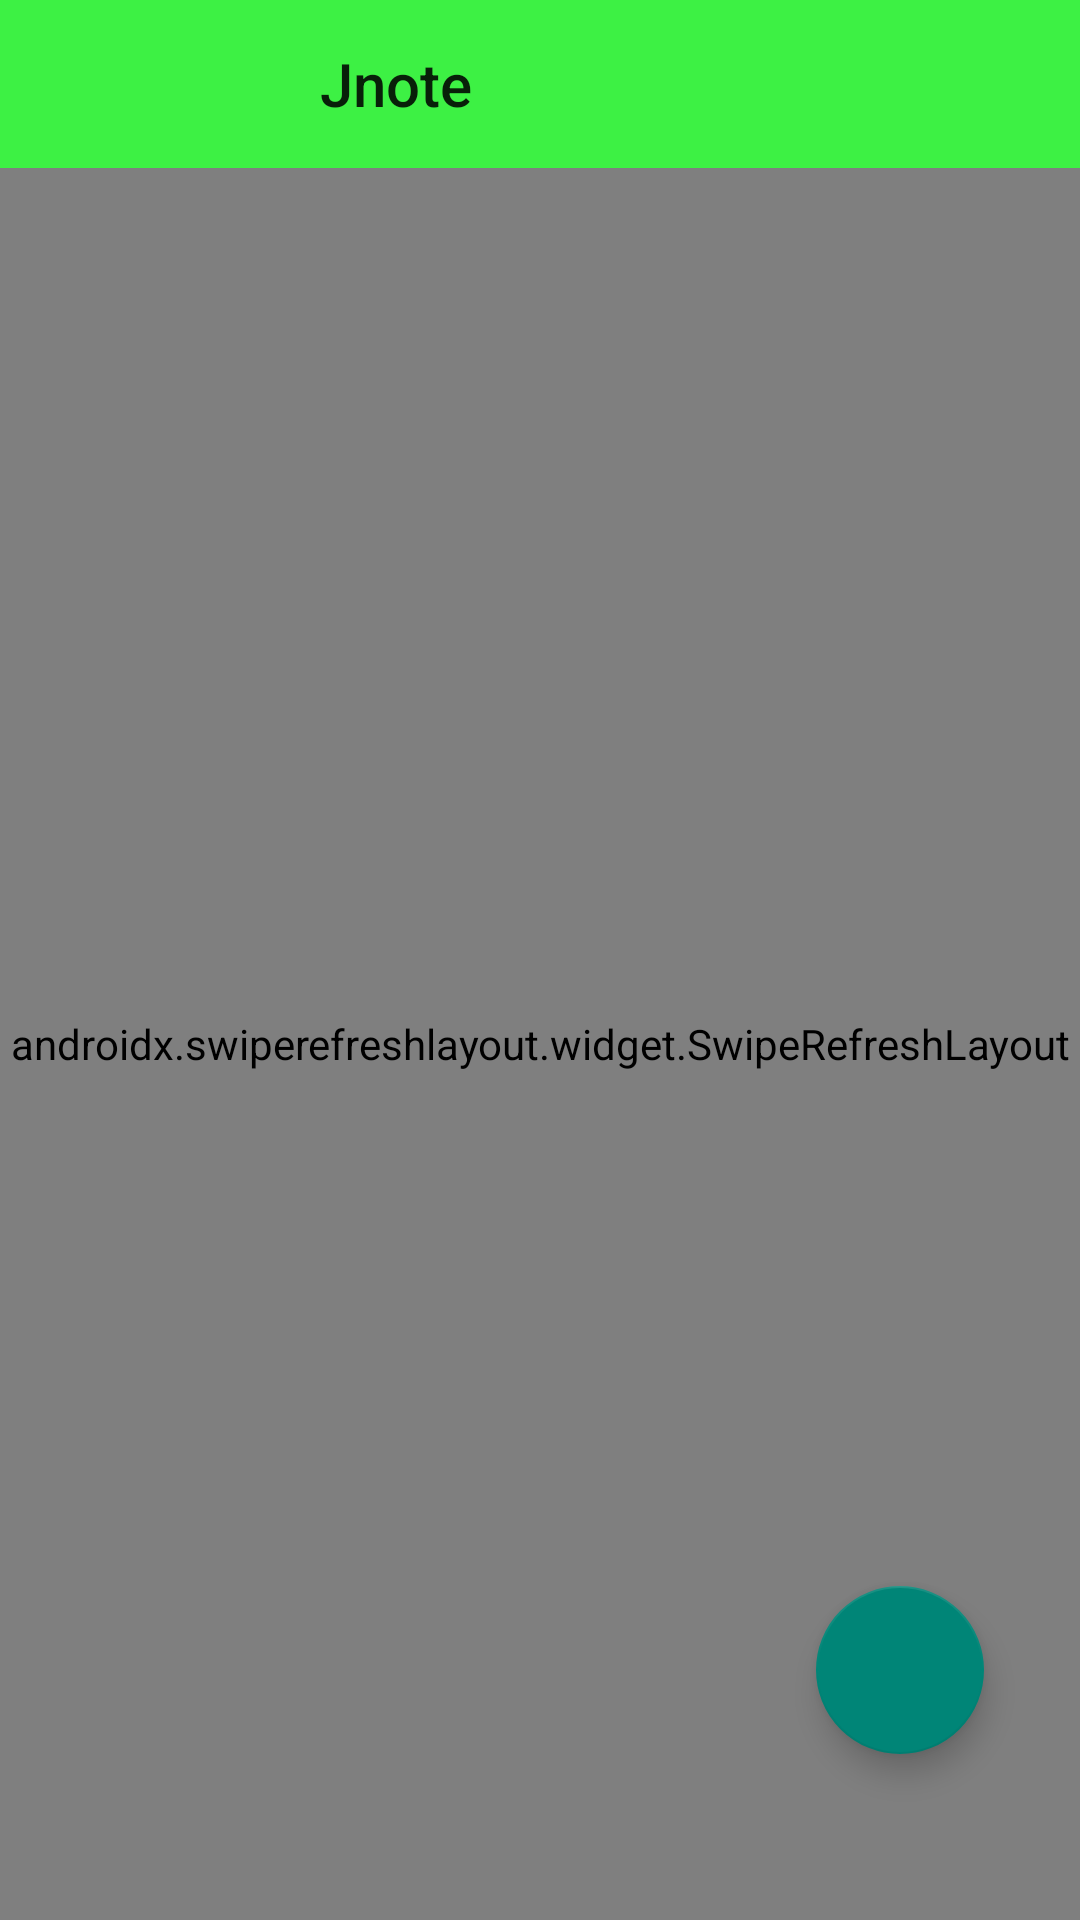

Reconstruct the res/layout file that produces this screen, plus the resources it refers to.
<!-- AndroidManifest.xml: application theme Theme.Sparks -->
<!-- res/layout/activity_main.xml -->
<?xml version="1.0" encoding="utf-8"?>
<androidx.drawerlayout.widget.DrawerLayout xmlns:android="http://schemas.android.com/apk/res/android"
    xmlns:app="http://schemas.android.com/apk/res-auto"
    xmlns:tools="http://schemas.android.com/tools"
    android:layout_width="match_parent"
    android:layout_height="match_parent"
    tools:context=".MainActivity"
    android:id="@+id/dr"
    >


   <RelativeLayout
       android:layout_width="match_parent"
       android:layout_height="match_parent">

           <androidx.appcompat.widget.Toolbar
               android:id="@+id/toolbar"
               android:layout_width="match_parent"
               android:layout_height="?attr/actionBarSize"
               android:layout_alignParentStart="true"
               android:layout_alignParentTop="true"
               android:layout_marginStart="0dp"
               android:layout_marginTop="0dp"
               app:title="@string/app_name"
               app:titleMarginStart="320px"
               android:background="@color/green"
               />


       <androidx.swiperefreshlayout.widget.SwipeRefreshLayout
           android:id="@+id/sfl"
           android:layout_width="match_parent"
           android:layout_height="match_parent"
           android:layout_below="@+id/toolbar"
           android:layout_alignParentStart="true"
           android:layout_marginStart="0dp"
           android:layout_marginTop="0dp">

           <androidx.recyclerview.widget.RecyclerView
               android:id="@+id/recyclerview"
               android:layout_width="match_parent"
               android:layout_height="match_parent"
               android:layout_alignParentStart="true"
               android:layout_alignParentTop="true"
               android:layout_alignParentEnd="true"
               android:layout_alignParentBottom="true"
               android:background="@color/light_Grey" />
       </androidx.swiperefreshlayout.widget.SwipeRefreshLayout>

       <com.google.android.material.floatingactionbutton.FloatingActionButton
           android:id="@+id/fab"
           android:layout_width="wrap_content"
           android:layout_height="wrap_content"
           android:layout_alignParentEnd="true"
           android:layout_alignParentBottom="true"
           android:layout_marginEnd="96px"
           android:layout_marginBottom="166px"
           android:clickable="true"
           android:src="@drawable/baseline_edit_24" />
   </RelativeLayout>
        <include
            android:layout_height="match_parent"
            android:layout_width="920px"
            android:layout_gravity="start"
            layout="@layout/ch"/>
</androidx.drawerlayout.widget.DrawerLayout>
<!-- res/layout/ch.xml (included above) -->
<?xml version="1.0" encoding="utf-8"?>
<LinearLayout xmlns:android="http://schemas.android.com/apk/res/android"
    android:layout_width="match_parent"
    android:layout_height="match_parent"
    android:orientation="vertical"
    android:background="#ffffff"
    >
    <LinearLayout
        android:layout_width="match_parent"
        android:layout_height="?attr/actionBarSize"
        android:orientation="horizontal"
        android:background="@color/green"
        >

        <EditText
            android:layout_width="720px"
            android:layout_height="wrap_content"
            android:id="@+id/ch_edit"
            />
        <Button
            android:layout_width="200px"
            android:layout_height="wrap_content"
            android:gravity="center"
            android:background="@color/green_g"
            android:text="+"
            android:id="@+id/ch_add"
            />
    </LinearLayout>
    <Button
        android:layout_width="match_parent"
        android:layout_height="wrap_content"
        android:text="全部"
        android:background="@color/green_g"
        android:id="@+id/ch_qb"
        />
    <ListView
        android:id="@+id/list_view"
        android:layout_width="match_parent"
        android:layout_height="match_parent"
        />
</LinearLayout>
<!-- resources referenced by this layout -->
<resources>
  <color name="green">#3DF144</color>
  <color name="green_g">#009506</color>
  <color name="light_Grey">#DFDBDB</color>
  <string name="app_name">Jnote</string>
  <style name="Theme.Sparks" parent="Theme.AppCompat.Light.NoActionBar">
          
          <item name="colorPrimary">@color/white</item>
          <item name="colorPrimaryVariant">@color/green</item>
          <item name="colorOnPrimary">@color/black</item>
          
          <item name="colorSecondary">@color/teal_200</item>
          <item name="colorSecondaryVariant">@color/teal_700</item>
          <item name="colorOnSecondary">@color/black</item>
          
          <item name="android:statusBarColor">?attr/colorPrimaryVariant</item>
          
          <item name="android:windowTranslucentStatus">false</item>
          <item name="android:windowDrawsSystemBarBackgrounds">true</item>
          <item name="android:windowLightStatusBar">true</item>
  
      </style>
  <color name="white">#FFFFFFFF</color>
  <color name="black">#FF000000</color>
  <color name="teal_200">#FF03DAC5</color>
  <color name="teal_700">#FF018786</color>
</resources>
